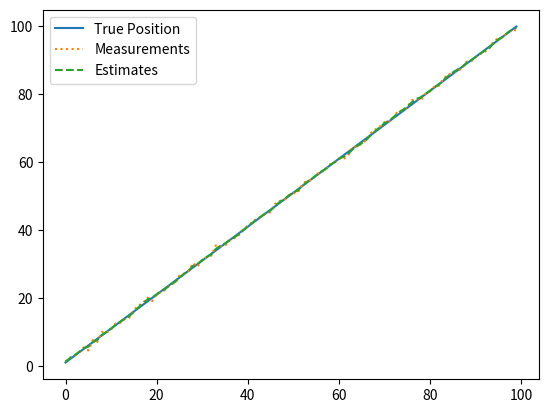

This chart was generated by the following Python code:
# The primary aim is to implement a basic Bayesian filter 
# to estimate the state of a system, especially when the 
# measurements from sensors (like cameras or lidars) are noisy 
# or uncertain. By the end of this module, 
# you should have a clear understanding of how Bayesian filters work 
# and be capable of implementing one

#  Bayes theorem, the geometry of changing beliefs  : https://www.youtube.com/watch?v=HZGCoVF3YvM
# https://github.com/rlabbe/Kalman-and-Bayesian-Filters-in-Python/tree/master

import numpy as np
import matplotlib.pyplot as plt


def bayes_theorem(prior, likelihood, evidence):
    return (likelihood * prior) / evidence

class VehicleMotionModel:
    def __init__(self, initial_position, velocity):
        self.position = initial_position
        self.velocity = velocity

    def move(self, time_interval):
        self.position += self.velocity * time_interval
        return self.position
    
class NoisySensor:
    def __init__(self, noise_std_dev):
        self.noise_std_dev = noise_std_dev

    def measure(self, true_position):
        return true_position + np.random.normal(0, self.noise_std_dev)

class BayesianFilter:
    def __init__(self, initial_estimate, initial_uncertainty):
        self.estimate = initial_estimate
        self.uncertainty = initial_uncertainty

    def predict(self, motion, motion_uncertainty):
        self.estimate += motion
        self.uncertainty += motion_uncertainty

    def update(self, measurement, measurement_uncertainty):
        # Compute Kalman Gain
        kalman_gain = self.uncertainty / (self.uncertainty + measurement_uncertainty)
        
        # Update estimate and uncertainty
        self.estimate = self.estimate + kalman_gain * (measurement - self.estimate)
        self.uncertainty = (1 - kalman_gain) * self.uncertainty



# Initialize vehicle and sensor
vehicle = VehicleMotionModel(0, 1)  # Start at position 0 with velocity 1
sensor = NoisySensor(0.5)  # Sensor with noise standard deviation of 0.5

# Initialize Bayesian filter
filter = BayesianFilter(0, 1)  # Initial estimate of position 0 with uncertainty 1

# Lists to store true positions, measurements, and estimates
true_positions = []
measurements = []
estimates = []

# Simulate for 100 time steps
for _ in range(100):
    # Move vehicle
    true_position = vehicle.move(1)
    true_positions.append(true_position)
    
    # Take measurement
    measurement = sensor.measure(true_position)
    measurements.append(measurement)
    
    # Prediction step
    filter.predict(1, 0.1)  # Predict motion of 1 with uncertainty 0.1
    
    # Update step
    filter.update(measurement, 0.5)  # Update with measurement and its uncertainty
    estimates.append(filter.estimate)

# Plot results
plt.plot(true_positions, label="True Position")
plt.plot(measurements, label="Measurements", linestyle="dotted")
plt.plot(estimates, label="Estimates", linestyle="dashed")
plt.legend()
plt.show()

    